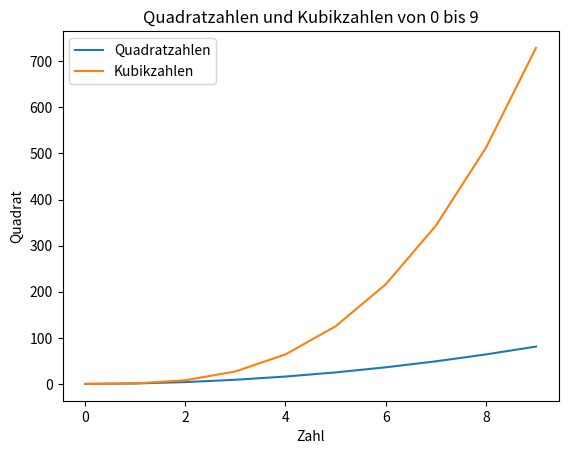

The matplotlib source for this figure:
import matplotlib.pyplot as plt
import pandas as pd

# Beispiel-Daten: Zahlen von 0 bis 9 und ihre Quadrate
x = [0, 1, 2, 3, 4, 5, 6, 7, 8, 9]
y = [i**2 for i in x]  # Quadratzahlen
z = [i**3 for i in x]   # Kubikzahlen

# Liniendiagramm erstellen
plt.plot(x, y, label='Quadratzahlen')
plt.plot(x, z, label='Kubikzahlen')

# Titel und Achsenbeschriftungen hinzufügen
plt.title('Quadratzahlen und Kubikzahlen von 0 bis 9')
plt.xlabel('Zahl')
plt.ylabel('Quadrat')

# Legende anzeigen
plt.legend()

# Diagramm als PNG speichern
plt.savefig('data_visualization.png', bbox_inches='tight')

# Diagramm anzeigen
# plt.show()

# Pandas Datenanalyse
dataX = pd.DataFrame({'X': [0, 1, 2, 3, 4, 5, 6, 7, 8, 9],
                             'Y': [i**2 for i in x],
                             'Z': [i**3 for i in x]})
print(dataX)

dataX.to_csv('zahlen.csv')